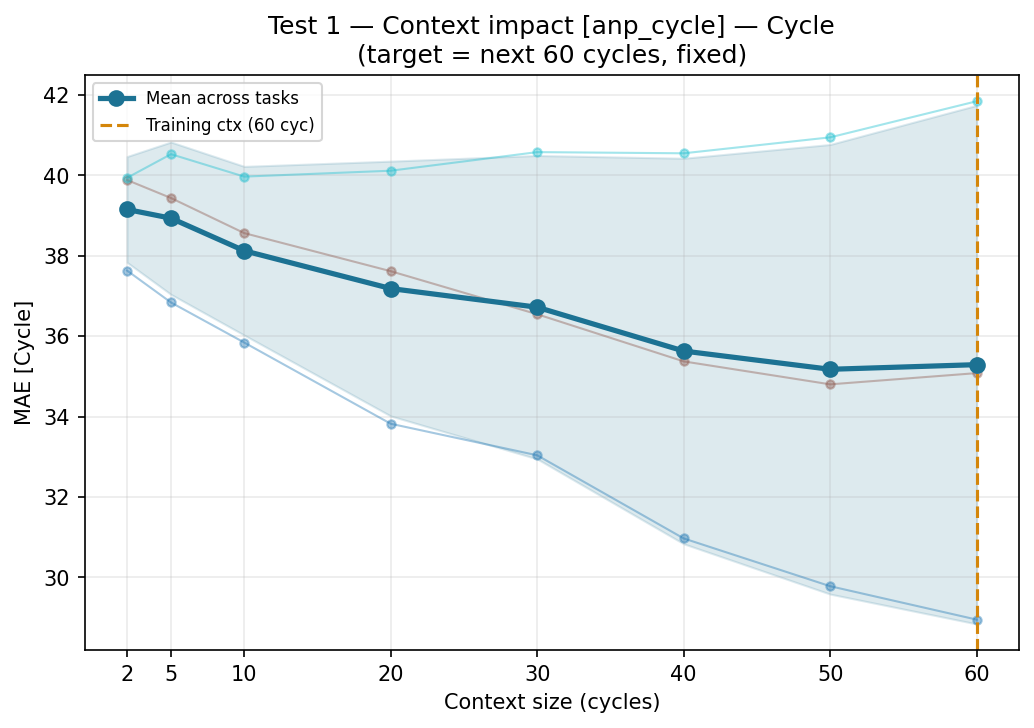

The data file committed next to this chart (first rows):
ctx_cycles, task, target, mae, pred_std_mean
2, test_01, SoC (%), , 0.03186
2, test_01, Cycle, 37.63, 0.03186
2, test_02, SoC (%), , 0.03221
2, test_02, Cycle, 39.88, 0.03221
2, test_03, SoC (%), , 0.03203
2, test_03, Cycle, 39.94, 0.03203
5, test_01, SoC (%), , 0.03205
5, test_01, Cycle, 36.84, 0.03205
5, test_02, SoC (%), , 0.03209
5, test_02, Cycle, 39.44, 0.03209
5, test_03, SoC (%), , 0.03219
5, test_03, Cycle, 40.53, 0.03219
10, test_01, SoC (%), , 0.03203
10, test_01, Cycle, 35.84, 0.03203
10, test_02, SoC (%), , 0.0318
10, test_02, Cycle, 38.56, 0.0318
10, test_03, SoC (%), , 0.03247
10, test_03, Cycle, 39.97, 0.03247
20, test_01, SoC (%), , 0.03194
20, test_01, Cycle, 33.82, 0.03194
20, test_02, SoC (%), , 0.03201
20, test_02, Cycle, 37.62, 0.03201
20, test_03, SoC (%), , 0.03242
20, test_03, Cycle, 40.12, 0.03242
30, test_01, SoC (%), , 0.03186
30, test_01, Cycle, 33.04, 0.03186
30, test_02, SoC (%), , 0.03231
30, test_02, Cycle, 36.55, 0.03231
30, test_03, SoC (%), , 0.03223
30, test_03, Cycle, 40.58, 0.03223
40, test_01, SoC (%), , 0.03186
40, test_01, Cycle, 30.97, 0.03186
40, test_02, SoC (%), , 0.03203
40, test_02, Cycle, 35.37, 0.03203
40, test_03, SoC (%), , 0.03228
40, test_03, Cycle, 40.55, 0.03228
50, test_01, SoC (%), , 0.03224
50, test_01, Cycle, 29.78, 0.03224
50, test_02, SoC (%), , 0.03201
50, test_02, Cycle, 34.8, 0.03201
50, test_03, SoC (%), , 0.03236
50, test_03, Cycle, 40.95, 0.03236
60, test_01, SoC (%), , 0.03189
60, test_01, Cycle, 28.95, 0.03189
60, test_02, SoC (%), , 0.03205
60, test_02, Cycle, 35.08, 0.03205
60, test_03, SoC (%), , 0.03259
60, test_03, Cycle, 41.84, 0.03259
